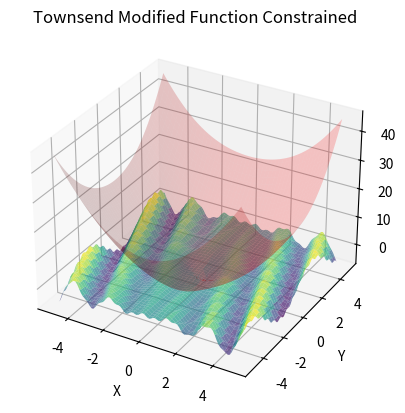

Here is the Python script that generated this plot:
import numpy as np
import matplotlib.pyplot as plt
from mpl_toolkits.mplot3d import Axes3D

def townsend_modified(x, y):
    return -(np.cos((x - 0.1) * y))**2 - x * np.sin(3 * x + y)

def constraint(x, y):
    t = np.arctan2(x, y)
    return (x**2 + y**2) - ((2 * np.cos(t) - 0.5 * np.cos(2 * t) - 0.25 * np.cos(3 * t) - 0.125 * np.cos(4 * t))**2 + (2 * np.sin(t))**2)

x = np.linspace(-5, 5, 100)
y = np.linspace(-5, 5, 100)
X, Y = np.meshgrid(x, y)
Z_townsend = townsend_modified(X, Y)
Z_constraint = constraint(X, Y)
fig = plt.figure()
ax = fig.add_subplot(111, projection='3d')

ax.plot_surface(X, Y, Z_townsend, cmap='viridis', alpha=0.7)
ax.plot_surface(X, Y, Z_constraint, color='red', alpha=0.2)

ax.set_xlabel('X')
ax.set_ylabel('Y')
ax.set_zlabel('Z')
ax.set_title("Townsend Modified Function Constrained")

plt.show()
